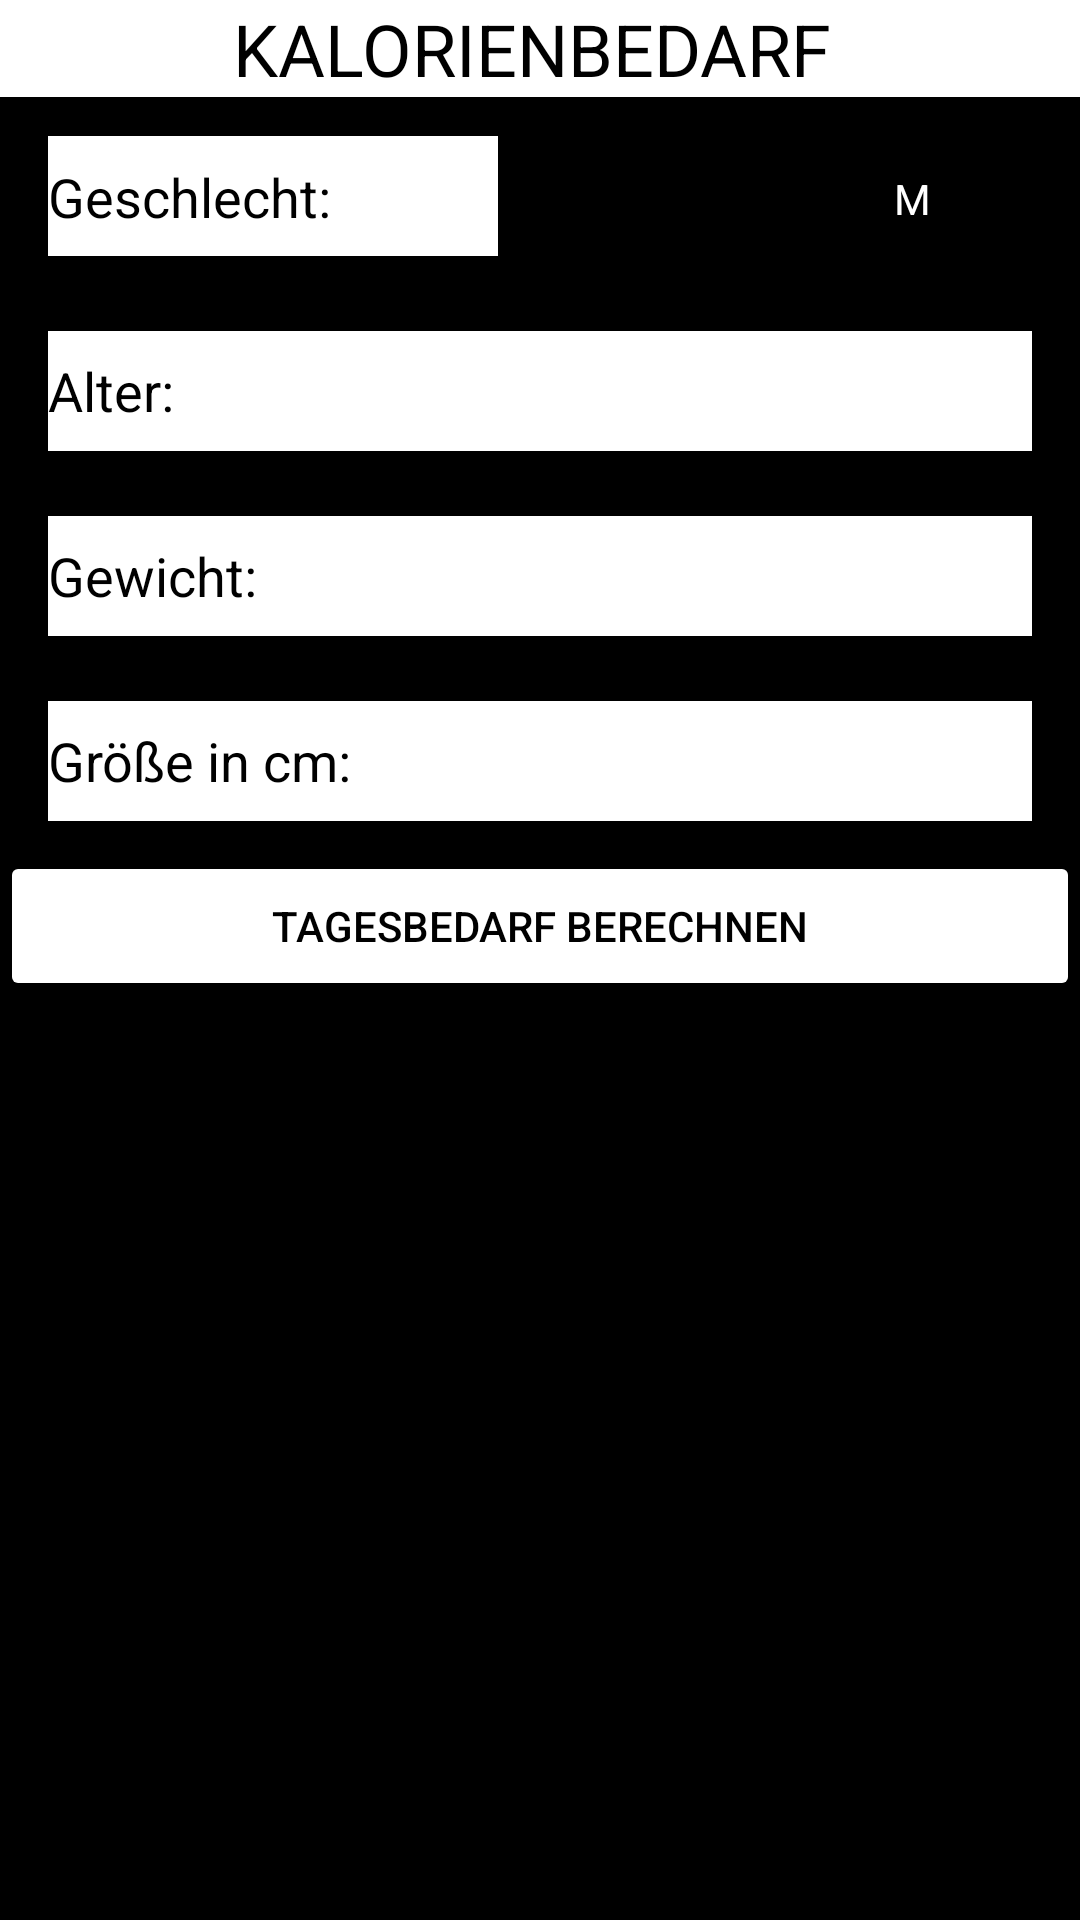

Reconstruct the res/layout file that produces this screen, plus the resources it refers to.
<!-- AndroidManifest.xml: application theme Theme.3CFitnessErnaehrungApp -->
<!-- res/layout/tagesbedarfberechnen.xml -->
<?xml version="1.0" encoding="utf-8"?>
<LinearLayout
    xmlns:android="http://schemas.android.com/apk/res/android"
    xmlns:tools="http://schemas.android.com/tools"
    android:layout_width="match_parent"
    android:layout_height="match_parent"
    tools:context=".MainActivity"
    android:background="#000000"
    android:orientation="vertical"

    >

    <TextView
        android:id="@+id/textviewtitle6"
        android:layout_width="match_parent"
        android:layout_height="wrap_content"
        android:textColor="@color/black"
        android:textAlignment="center"
        android:textSize="24dp"
        android:text="KALORIENBEDARF "
        android:background="@color/white"
        android:gravity="center_horizontal" />



<RelativeLayout
    android:layout_width="wrap_content"
    android:layout_height="wrap_content">
    <TextView
        android:id="@+id/edittextinfo"
        android:layout_marginTop="13dp"
        android:layout_width="150dp"
        android:layout_height="40dp"
        android:hint="Geschlecht:"
        android:layout_marginLeft="16dp"
        android:layout_marginRight="100dp"
        android:background="#FFFFFF"
        android:textSize="18dp"
        android:paddingTop="8dp"


        android:textColor="@color/black"

        android:textColorHint="@color/black"


        tools:layout_editor_absoluteX="16dp"
        tools:layout_editor_absoluteY="230dp" />
    <CheckBox
        android:id="@+id/checkBoxMaennlich"
        android:layout_width="wrap_content"
        android:layout_height="wrap_content"
        android:text="M"
        android:shadowColor="@color/white"
        android:textColor="@color/white"
        android:layout_toRightOf="@+id/edittextinfo"
        android:layout_marginRight="40dp"
        android:layout_marginTop="10dp"


        />
    <CheckBox
        android:id="@+id/checkBoxWeiblich"
        android:layout_width="wrap_content"
        android:layout_height="wrap_content"
        android:text="W"
        android:shadowColor="@color/white"
        android:textColor="@color/white"
        android:layout_toRightOf="@+id/checkBoxMaennlich"
        android:layout_marginTop="10dp"
        />
</RelativeLayout>
    <TextView
        android:id="@+id/leerzeile2"
        android:layout_width="match_parent"
        android:layout_height="15dp"
        android:textColor="@color/white"
        android:textAlignment="center"
        android:textSize="16dp"
        android:text=""

        android:gravity="center_horizontal" />
    <EditText
        android:layout_width="match_parent"
        android:layout_height="40dp"
        android:id="@+id/edittextaltertagesbedarf"
        android:layout_marginLeft="16dp"
        android:layout_marginTop="5dp"
        android:background="@color/white"

        android:layout_marginRight="16dp"
        android:hint="Alter:"
        android:textColorHint="@color/black"
android:inputType="number"
        />


    <TextView
        android:id="@+id/leerzeile3"
        android:layout_width="match_parent"
        android:layout_height="wrap_content"
        android:textColor="@color/white"
        android:textAlignment="center"
        android:textSize="16dp"
        android:text=""

        android:gravity="center_horizontal" />



    <EditText
        android:layout_width="match_parent"
        android:layout_height="40dp"
        android:id="@+id/edittextgewichttagesbedarf"
        android:layout_marginLeft="16dp"
        android:background="@color/white"

        android:layout_marginRight="16dp"
        android:hint="Gewicht:"
        android:textColorHint="@color/black"
        />



    <TextView
        android:id="@+id/leerzeile4"
        android:layout_width="match_parent"
        android:layout_height="wrap_content"
        android:textColor="@color/white"
        android:textAlignment="center"
        android:textSize="16dp"
        android:text=""

        android:gravity="center_horizontal" />



    <EditText
        android:id="@+id/edittextgroeßetagesbedarf"
        android:layout_marginTop="0dp"
        android:layout_width="match_parent"
        android:layout_height="40dp"

        android:hint="Größe in cm:"

        android:textColorHint="@color/black"
        android:layout_marginLeft="16dp"
        android:layout_marginRight="16dp"
        android:background="#FFFFFF"
        tools:layout_editor_absoluteX="16dp"
        tools:layout_editor_absoluteY="272dp"
        />

    <Button
        android:id="@+id/buttontagesbedarfberechnen"
        android:layout_width="match_parent"
        android:layout_height="50dp"
        android:backgroundTint="@color/white"
        android:textColor="@color/black"
android:layout_marginTop="10dp"
        android:text="Tagesbedarf berechnen"

        />
    <RelativeLayout
        android:layout_width="wrap_content"
        android:layout_height="wrap_content"


        >

        <TextView
            android:id="@+id/textviewergebnisskalorienbedarf"
            android:layout_width="match_parent"
            android:layout_height="match_parent"
            android:layout_centerVertical="true"
            android:gravity="center"
            android:text=""
            android:textAlignment="center"


            android:textColor="@color/white"

            android:textSize="40dp" />

    </RelativeLayout>




</LinearLayout>
<!-- resources referenced by this layout -->
<resources>
  <style name="Theme.3CFitnessErnaehrungApp" parent="Theme.MaterialComponents.DayNight.DarkActionBar">
          
          <item name="colorPrimary">@color/purple_700</item>
          <item name="colorPrimaryVariant">@color/purple_700</item>
          <item name="colorOnPrimary">@color/white</item>
          
          <item name="colorSecondary">@color/teal_200</item>
          <item name="colorSecondaryVariant">@color/teal_700</item>
          <item name="colorOnSecondary">@color/black</item>
          
          <item name="android:statusBarColor" tools:targetApi="l">?attr/colorPrimaryVariant</item>
          
      </style>
  <!-- not gathered from this repository: default colours our renderer supplied (Android Studio template values) -->
  <color name="purple_700">#FF3700B3</color>
  <color name="teal_200">#FF03DAC5</color>
  <color name="teal_700">#FF018786</color>
  <color name="black">#FF000000</color>
  <color name="white">#FFFFFFFF</color>
</resources>
